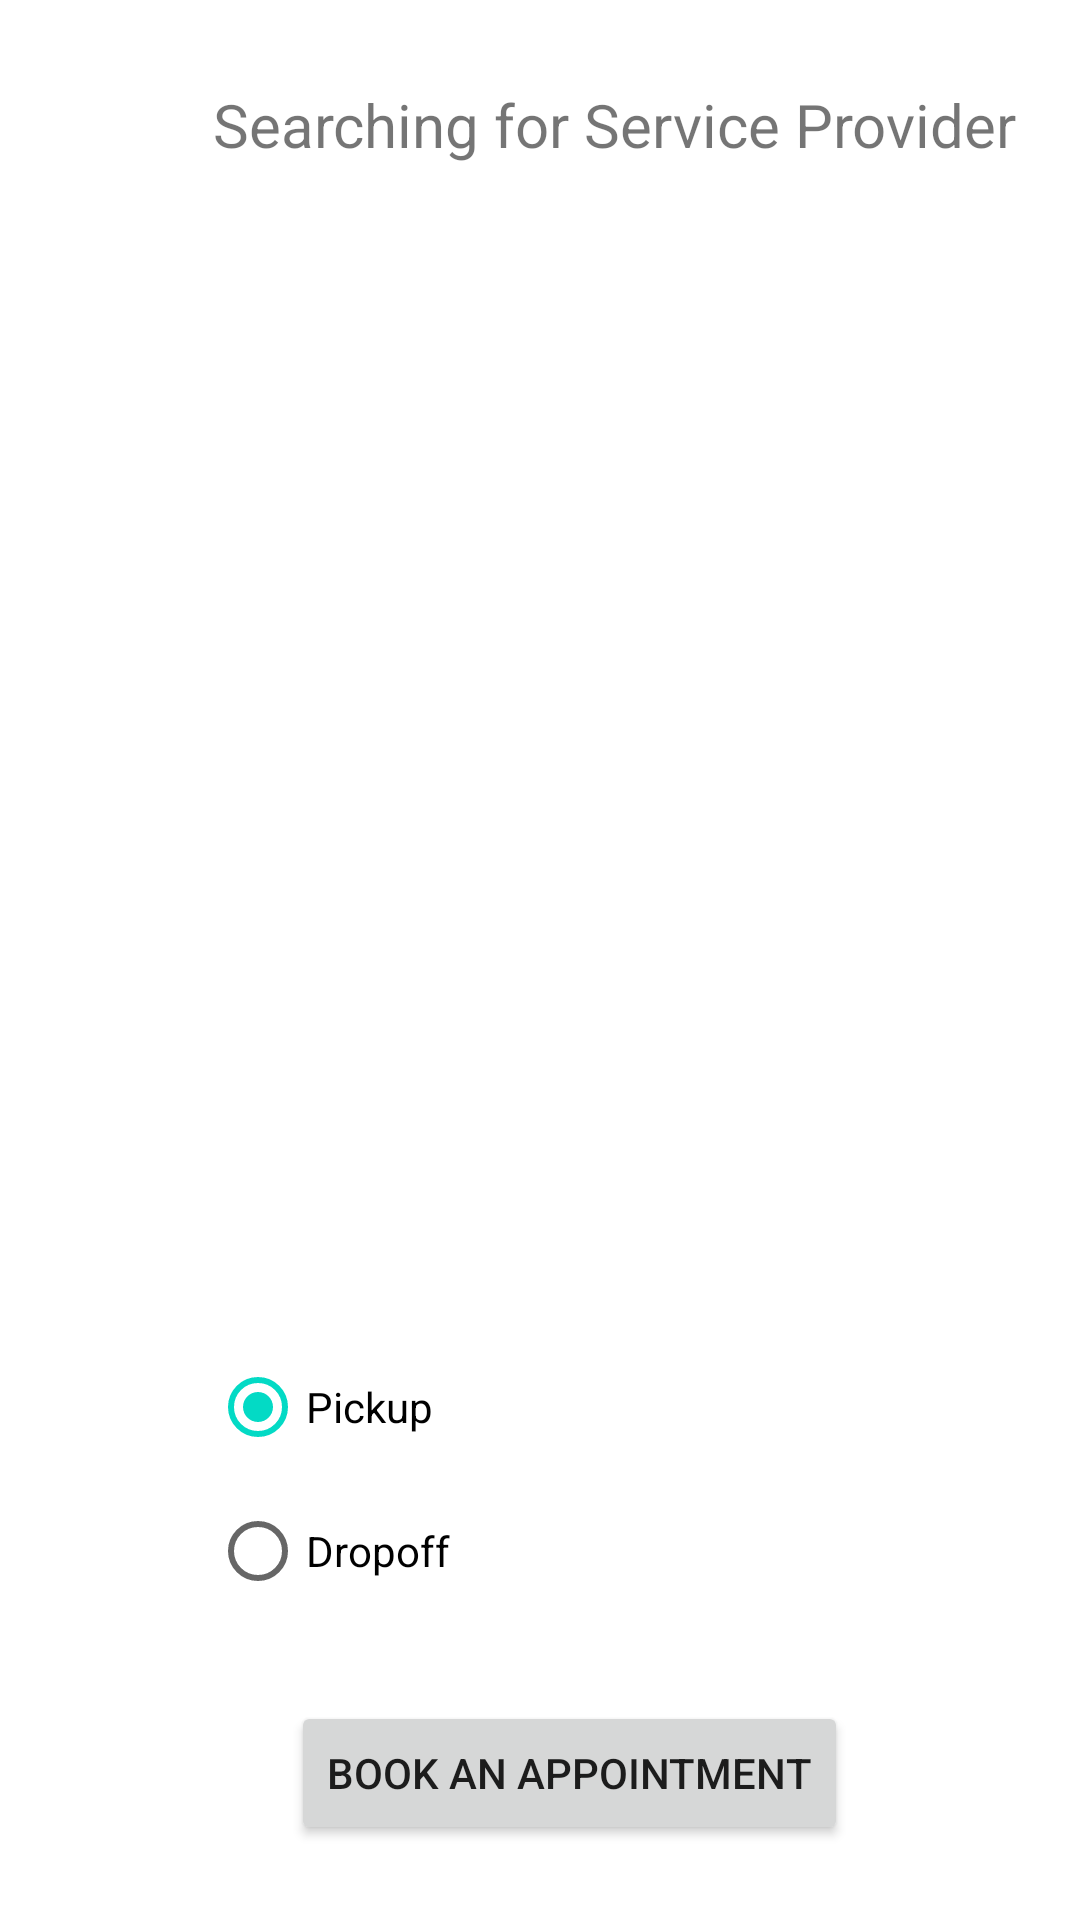

Layout XML and referenced resources for this Android screen:
<!-- AndroidManifest.xml: application theme Theme.BearIt4U -->
<!-- res/layout/activity_search_or_book_user.xml -->
<?xml version="1.0" encoding="utf-8"?>
<androidx.constraintlayout.widget.ConstraintLayout xmlns:android="http://schemas.android.com/apk/res/android"
    xmlns:app="http://schemas.android.com/apk/res-auto"
    xmlns:tools="http://schemas.android.com/tools"
    android:layout_width="match_parent"
    android:layout_height="match_parent"
    tools:context=".searchOrBookUser">

    <androidx.recyclerview.widget.RecyclerView
        android:id="@+id/providerList"
        android:layout_width="267dp"
        android:layout_height="294dp"
        android:layout_marginStart="73dp"
        android:layout_marginTop="33dp"
        app:layout_constraintStart_toStartOf="parent"
        app:layout_constraintTop_toBottomOf="@+id/title_SBU" />

    <Button
        android:id="@+id/btnBook_SBU"
        android:layout_width="wrap_content"
        android:layout_height="wrap_content"
        android:layout_marginStart="97dp"
        android:layout_marginBottom="25dp"
        android:text="@string/book_SOBU"
        app:layout_constraintBottom_toBottomOf="parent"
        app:layout_constraintStart_toStartOf="parent" />

    <TextView
        android:id="@+id/title_SBU"
        android:layout_width="wrap_content"
        android:layout_height="wrap_content"
        android:layout_marginStart="71dp"
        android:layout_marginTop="28dp"
        android:text="@string/title_SOBU"
        android:textSize="20sp"
        app:layout_constraintStart_toStartOf="parent"
        app:layout_constraintTop_toTopOf="parent" />

    <RadioGroup
        android:id="@+id/radio_group"
        android:layout_width="271dp"
        android:layout_height="101dp"
        android:layout_marginStart="70dp"
        android:layout_marginBottom="21dp"
        app:layout_constraintBottom_toTopOf="@+id/btnBook_SBU"
        app:layout_constraintStart_toStartOf="parent">

        <RadioButton
            android:id="@+id/radiobtnPickup"
            android:layout_width="match_parent"
            android:layout_height="wrap_content"
            android:checked="true"
            android:text="@string/rdPick" />

        <RadioButton
            android:id="@+id/radiobtnDropoff"
            android:layout_width="match_parent"
            android:layout_height="wrap_content"
            android:text="@string/rdDrop" />
    </RadioGroup>
</androidx.constraintlayout.widget.ConstraintLayout>
<!-- resources referenced by this layout -->
<resources>
  <string name="book_SOBU">Book an appointment</string>
  <string name="rdDrop">Dropoff</string>
  <string name="rdPick">Pickup</string>
  <string name="title_SOBU">Searching for Service Provider</string>
  <style name="Theme.BearIt4U" parent="Theme.MaterialComponents.DayNight.DarkActionBar">
          
          <item name="colorPrimary">@color/purple_500</item>
          <item name="colorPrimaryVariant">@color/purple_700</item>
          <item name="colorOnPrimary">@color/white</item>
          
          <item name="colorSecondary">@color/teal_200</item>
          <item name="colorSecondaryVariant">@color/teal_700</item>
          <item name="colorOnSecondary">@color/black</item>
          
          <item name="android:statusBarColor">?attr/colorPrimaryVariant</item>
          
      </style>
  <!-- not gathered from this repository: default colours our renderer supplied (Android Studio template values) -->
  <color name="purple_500">#FF6200EE</color>
  <color name="purple_700">#FF3700B3</color>
  <color name="teal_200">#FF03DAC5</color>
  <color name="teal_700">#FF018786</color>
  <color name="black">#FF000000</color>
  <color name="white">#FFFFFFFF</color>
</resources>
